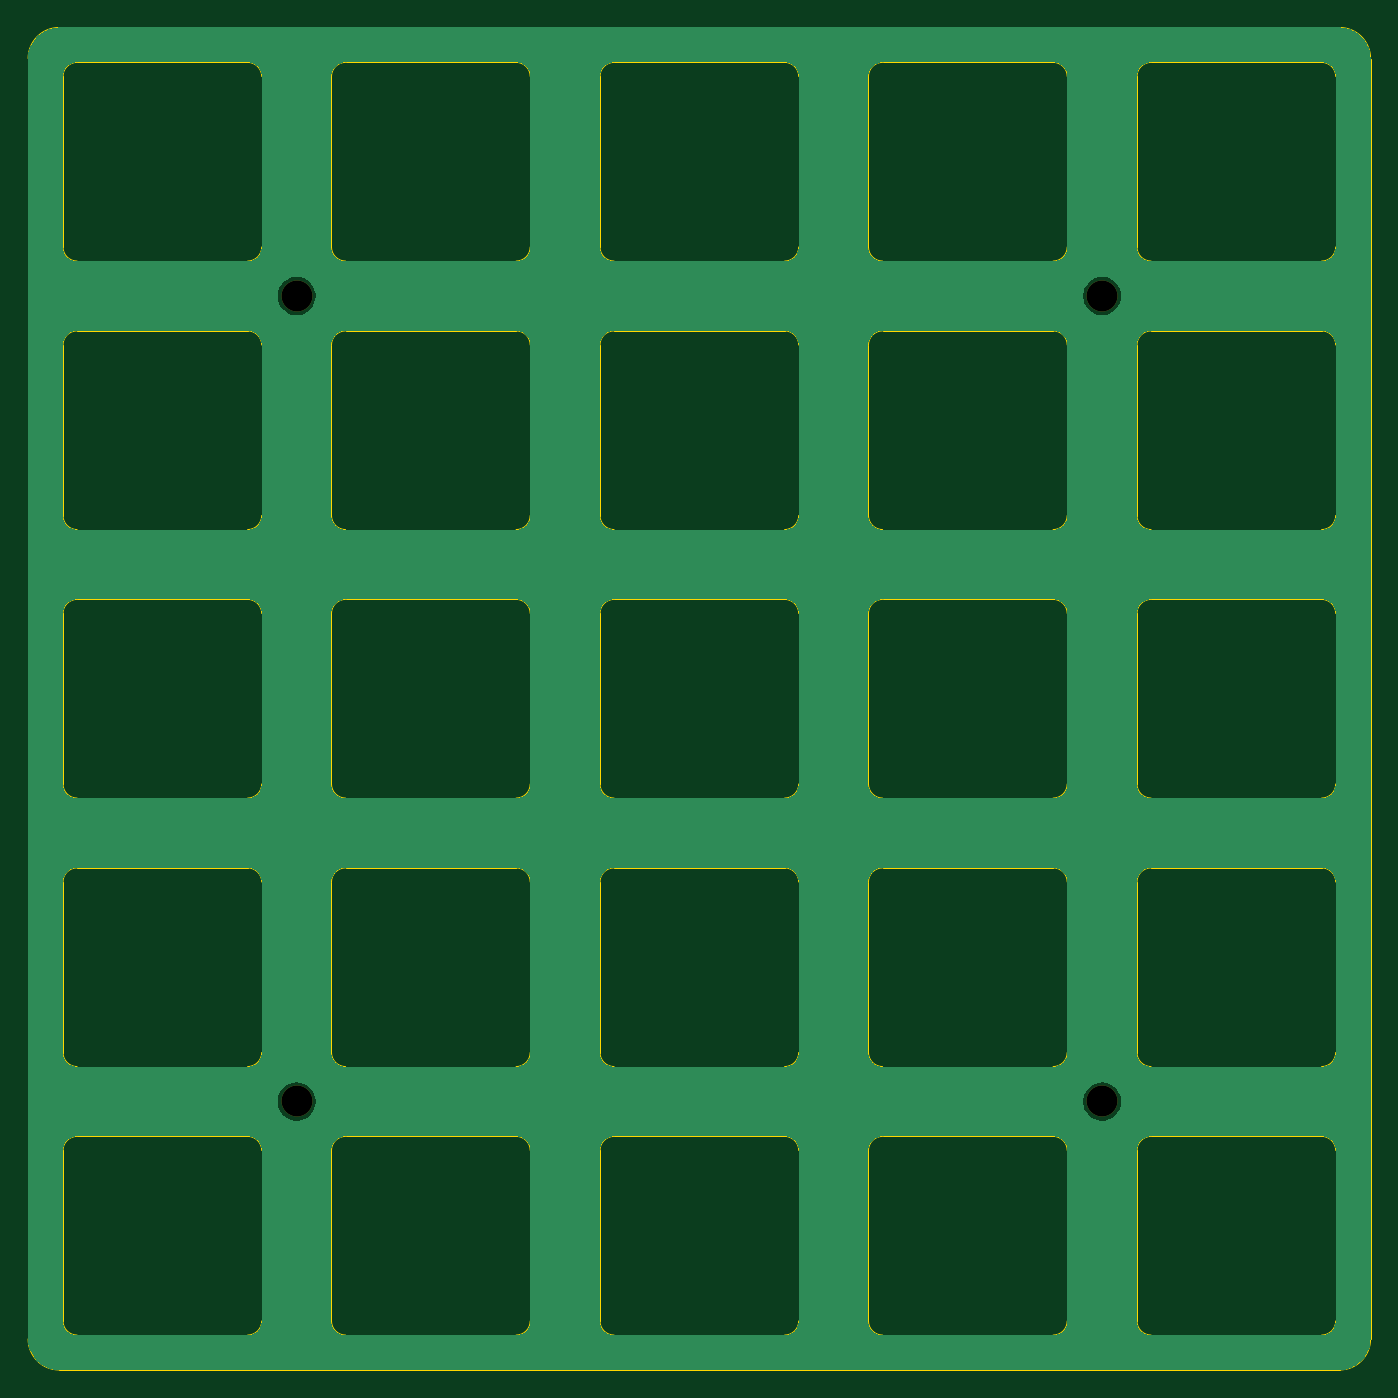
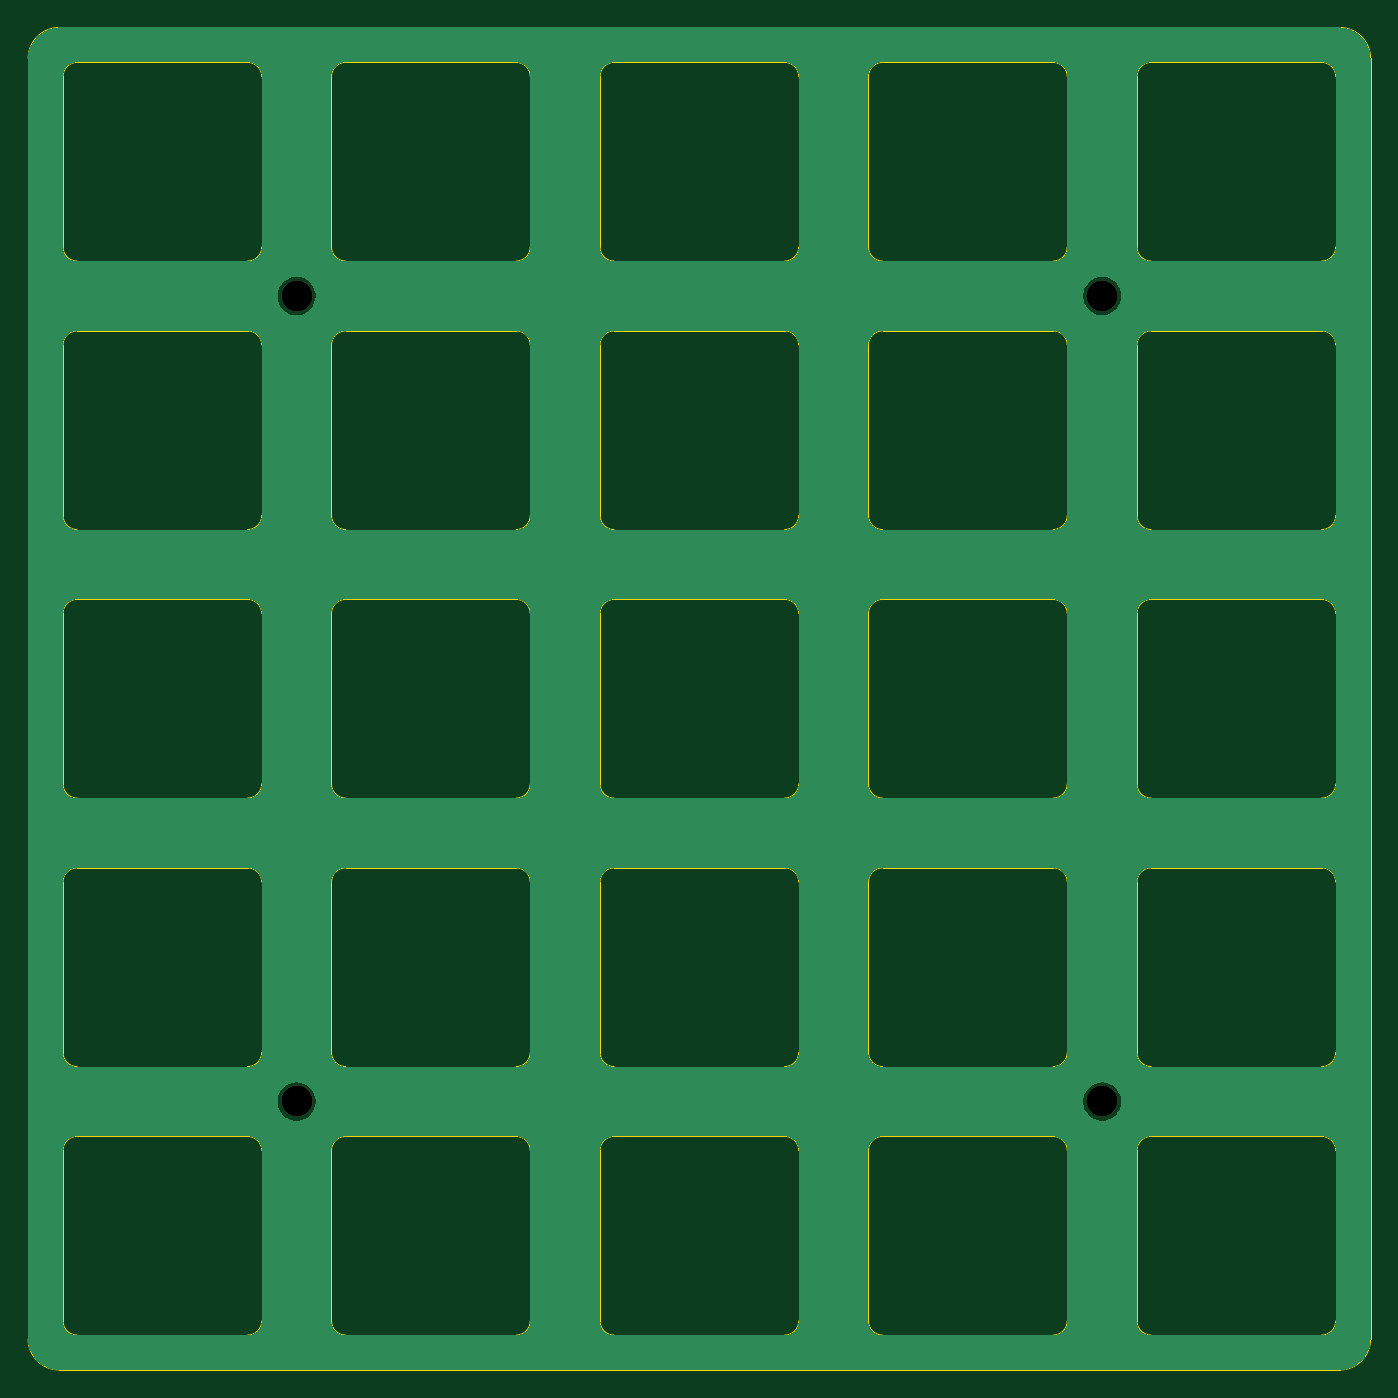
Circuit board: 11 layer files. Board 95.3 x 95.3 mm.
- bottom_copper: TPS2-B_Cu.gbr (136042 bytes)
- bottom_mask: TPS2-B_Mask.gbr (686 bytes)
- paste: TPS2-B_Paste.gbr (487 bytes)
- bottom_silk: TPS2-B_Silkscreen.gbr (488 bytes)
- outline: TPS2-Edge_Cuts.gbr (13957 bytes)
- top_copper: TPS2-F_Cu.gbr (136042 bytes)
- top_mask: TPS2-F_Mask.gbr (686 bytes)
- paste: TPS2-F_Paste.gbr (487 bytes)
- top_silk: TPS2-F_Silkscreen.gbr (488 bytes)
- drill: TPS2-NPTH.drl (437 bytes)
- drill: TPS2-PTH.drl (305 bytes)

=== bottom_copper: TPS2-B_Cu.gbr (136042 bytes, source omitted) ===
=== bottom_mask: TPS2-B_Mask.gbr ===
%TF.GenerationSoftware,KiCad,Pcbnew,9.0.5-9.0.5~ubuntu24.04.1*%
%TF.CreationDate,2025-11-03T22:08:34+08:00*%
%TF.ProjectId,TPS2,54505332-2e6b-4696-9361-645f70636258,rev?*%
%TF.SameCoordinates,Original*%
%TF.FileFunction,Soldermask,Bot*%
%TF.FilePolarity,Negative*%
%FSLAX46Y46*%
G04 Gerber Fmt 4.6, Leading zero omitted, Abs format (unit mm)*
G04 Created by KiCad (PCBNEW 9.0.5-9.0.5~ubuntu24.04.1) date 2025-11-03 22:08:34*
%MOMM*%
%LPD*%
G01*
G04 APERTURE LIST*
%ADD10C,2.200000*%
G04 APERTURE END LIST*
D10*
%TO.C,H4*%
X164325000Y-105200000D03*
%TD*%
%TO.C,H1*%
X107175000Y-48050000D03*
%TD*%
%TO.C,H2*%
X107175000Y-105200000D03*
%TD*%
%TO.C,H3*%
X164325000Y-48050000D03*
%TD*%
M02*

=== paste: TPS2-B_Paste.gbr ===
%TF.GenerationSoftware,KiCad,Pcbnew,9.0.5-9.0.5~ubuntu24.04.1*%
%TF.CreationDate,2025-11-03T22:08:34+08:00*%
%TF.ProjectId,TPS2,54505332-2e6b-4696-9361-645f70636258,rev?*%
%TF.SameCoordinates,Original*%
%TF.FileFunction,Paste,Bot*%
%TF.FilePolarity,Positive*%
%FSLAX46Y46*%
G04 Gerber Fmt 4.6, Leading zero omitted, Abs format (unit mm)*
G04 Created by KiCad (PCBNEW 9.0.5-9.0.5~ubuntu24.04.1) date 2025-11-03 22:08:34*
%MOMM*%
%LPD*%
G01*
G04 APERTURE LIST*
G04 APERTURE END LIST*
M02*

=== bottom_silk: TPS2-B_Silkscreen.gbr ===
%TF.GenerationSoftware,KiCad,Pcbnew,9.0.5-9.0.5~ubuntu24.04.1*%
%TF.CreationDate,2025-11-03T22:08:34+08:00*%
%TF.ProjectId,TPS2,54505332-2e6b-4696-9361-645f70636258,rev?*%
%TF.SameCoordinates,Original*%
%TF.FileFunction,Legend,Bot*%
%TF.FilePolarity,Positive*%
%FSLAX46Y46*%
G04 Gerber Fmt 4.6, Leading zero omitted, Abs format (unit mm)*
G04 Created by KiCad (PCBNEW 9.0.5-9.0.5~ubuntu24.04.1) date 2025-11-03 22:08:34*
%MOMM*%
%LPD*%
G01*
G04 APERTURE LIST*
G04 APERTURE END LIST*
M02*

=== outline: TPS2-Edge_Cuts.gbr (13957 bytes, source omitted) ===
=== top_copper: TPS2-F_Cu.gbr (136042 bytes, source omitted) ===
=== top_mask: TPS2-F_Mask.gbr ===
%TF.GenerationSoftware,KiCad,Pcbnew,9.0.5-9.0.5~ubuntu24.04.1*%
%TF.CreationDate,2025-11-03T22:08:34+08:00*%
%TF.ProjectId,TPS2,54505332-2e6b-4696-9361-645f70636258,rev?*%
%TF.SameCoordinates,Original*%
%TF.FileFunction,Soldermask,Top*%
%TF.FilePolarity,Negative*%
%FSLAX46Y46*%
G04 Gerber Fmt 4.6, Leading zero omitted, Abs format (unit mm)*
G04 Created by KiCad (PCBNEW 9.0.5-9.0.5~ubuntu24.04.1) date 2025-11-03 22:08:34*
%MOMM*%
%LPD*%
G01*
G04 APERTURE LIST*
%ADD10C,2.200000*%
G04 APERTURE END LIST*
D10*
%TO.C,H4*%
X164325000Y-105200000D03*
%TD*%
%TO.C,H1*%
X107175000Y-48050000D03*
%TD*%
%TO.C,H2*%
X107175000Y-105200000D03*
%TD*%
%TO.C,H3*%
X164325000Y-48050000D03*
%TD*%
M02*

=== paste: TPS2-F_Paste.gbr ===
%TF.GenerationSoftware,KiCad,Pcbnew,9.0.5-9.0.5~ubuntu24.04.1*%
%TF.CreationDate,2025-11-03T22:08:34+08:00*%
%TF.ProjectId,TPS2,54505332-2e6b-4696-9361-645f70636258,rev?*%
%TF.SameCoordinates,Original*%
%TF.FileFunction,Paste,Top*%
%TF.FilePolarity,Positive*%
%FSLAX46Y46*%
G04 Gerber Fmt 4.6, Leading zero omitted, Abs format (unit mm)*
G04 Created by KiCad (PCBNEW 9.0.5-9.0.5~ubuntu24.04.1) date 2025-11-03 22:08:34*
%MOMM*%
%LPD*%
G01*
G04 APERTURE LIST*
G04 APERTURE END LIST*
M02*

=== top_silk: TPS2-F_Silkscreen.gbr ===
%TF.GenerationSoftware,KiCad,Pcbnew,9.0.5-9.0.5~ubuntu24.04.1*%
%TF.CreationDate,2025-11-03T22:08:34+08:00*%
%TF.ProjectId,TPS2,54505332-2e6b-4696-9361-645f70636258,rev?*%
%TF.SameCoordinates,Original*%
%TF.FileFunction,Legend,Top*%
%TF.FilePolarity,Positive*%
%FSLAX46Y46*%
G04 Gerber Fmt 4.6, Leading zero omitted, Abs format (unit mm)*
G04 Created by KiCad (PCBNEW 9.0.5-9.0.5~ubuntu24.04.1) date 2025-11-03 22:08:34*
%MOMM*%
%LPD*%
G01*
G04 APERTURE LIST*
G04 APERTURE END LIST*
M02*

=== drill: TPS2-NPTH.drl ===
M48
; DRILL file {KiCad 9.0.5-9.0.5~ubuntu24.04.1} date 2025-11-03T22:08:36+0800
; FORMAT={-:-/ absolute / metric / decimal}
; #@! TF.CreationDate,2025-11-03T22:08:36+08:00
; #@! TF.GenerationSoftware,Kicad,Pcbnew,9.0.5-9.0.5~ubuntu24.04.1
; #@! TF.FileFunction,NonPlated,1,2,NPTH
FMAT,2
METRIC
; #@! TA.AperFunction,NonPlated,NPTH,ComponentDrill
T1C2.200
%
G90
G05
T1
X107.175Y-48.05
X107.175Y-105.2
X164.325Y-48.05
X164.325Y-105.2
M30

=== drill: TPS2-PTH.drl ===
M48
; DRILL file {KiCad 9.0.5-9.0.5~ubuntu24.04.1} date 2025-11-03T22:08:36+0800
; FORMAT={-:-/ absolute / metric / decimal}
; #@! TF.CreationDate,2025-11-03T22:08:36+08:00
; #@! TF.GenerationSoftware,Kicad,Pcbnew,9.0.5-9.0.5~ubuntu24.04.1
; #@! TF.FileFunction,Plated,1,2,PTH
FMAT,2
METRIC
%
G90
G05
M30

